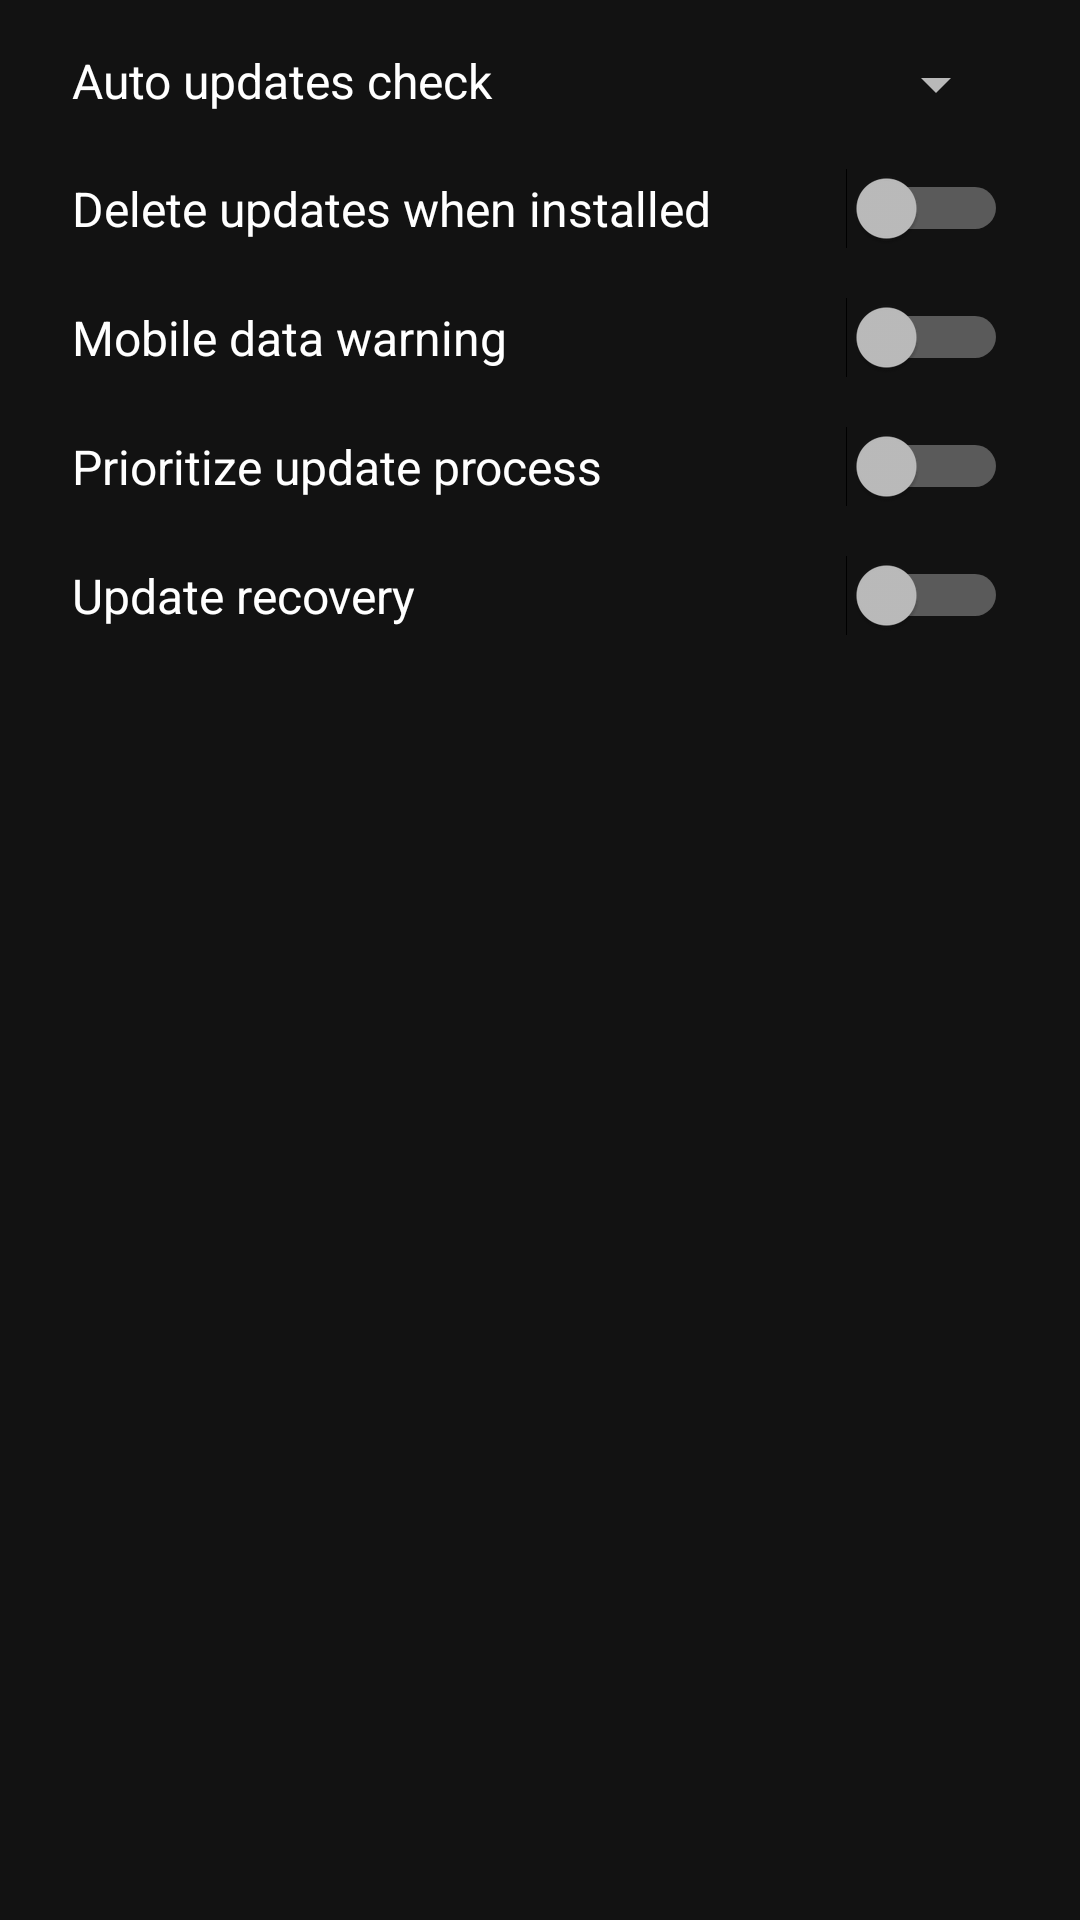

Layout XML and referenced resources for this Android screen:
<!-- AndroidManifest.xml: application theme AppTheme -->
<!-- res/layout/preferences_dialog.xml -->
<?xml version="1.0" encoding="utf-8"?>
<LinearLayout xmlns:android="http://schemas.android.com/apk/res/android"
    android:layout_width="match_parent"
    android:layout_height="match_parent"
    android:orientation="vertical"
    android:paddingEnd="24dp"
    android:paddingStart="24dp"
    android:paddingTop="16dp">

    <LinearLayout
        android:layout_width="match_parent"
        android:layout_height="wrap_content"
        android:layout_marginBottom="16dp"
        android:orientation="horizontal">

        <TextView
            android:layout_width="0dp"
            android:layout_height="wrap_content"
            android:layout_weight="1"
            android:text="@string/menu_auto_updates_check"
            android:textAppearance="@style/TextAppearance.AppCompat"
            android:textSize="16sp" />

        <Spinner
            android:id="@+id/preferences_auto_updates_check_interval"
            android:layout_width="0dp"
            android:layout_height="wrap_content"
            android:layout_weight="1"
            android:entries="@array/menu_auto_updates_check_interval_entries" />
    </LinearLayout>

    <Switch
        android:id="@+id/preferences_auto_delete_updates"
        android:layout_width="match_parent"
        android:layout_height="wrap_content"
        android:layout_marginBottom="16dp"
        android:text="@string/menu_auto_delete_updates"
        android:textSize="16sp" />

    <Switch
        android:id="@+id/preferences_mobile_data_warning"
        android:layout_width="match_parent"
        android:layout_height="wrap_content"
        android:layout_marginBottom="16dp"
        android:text="@string/menu_mobile_data_warning"
        android:textSize="16sp" />

    <Switch
        android:id="@+id/preferences_ab_perf_mode"
        android:layout_width="match_parent"
        android:layout_height="wrap_content"
        android:layout_marginBottom="16dp"
        android:text="@string/menu_ab_perf_mode"
        android:textSize="16sp" />

    <Switch
        android:id="@+id/preferences_update_recovery"
        android:layout_width="match_parent"
        android:layout_height="wrap_content"
        android:layout_marginBottom="16dp"
        android:text="@string/menu_update_recovery"
        android:textSize="16sp" />
</LinearLayout>
<!-- resources referenced by this layout -->
<resources>
  <string name="menu_ab_perf_mode">Prioritize update process</string>
  <string name="menu_auto_delete_updates">Delete updates when installed</string>
  <string name="menu_auto_updates_check">Auto updates check</string>
  <string name="menu_mobile_data_warning">Mobile data warning</string>
  <string name="menu_update_recovery">Update recovery</string>
  <style name="AppTheme" parent="Theme.MaterialComponents.NoActionBar">
          <item name="colorPrimary">@color/theme_primary</item>
          <item name="colorPrimaryDark">@color/theme_primary_dark</item>
          <item name="colorAccent">@color/theme_accent</item>
          <item name="windowActionModeOverlay">false</item>
      </style>
  <color name="theme_primary">@*android:color/primary_material_light</color>
  <color name="theme_primary_dark">@*android:color/primary_material_settings_light</color>
  <color name="theme_accent">@*android:color/accent_device_default_light</color>
</resources>
